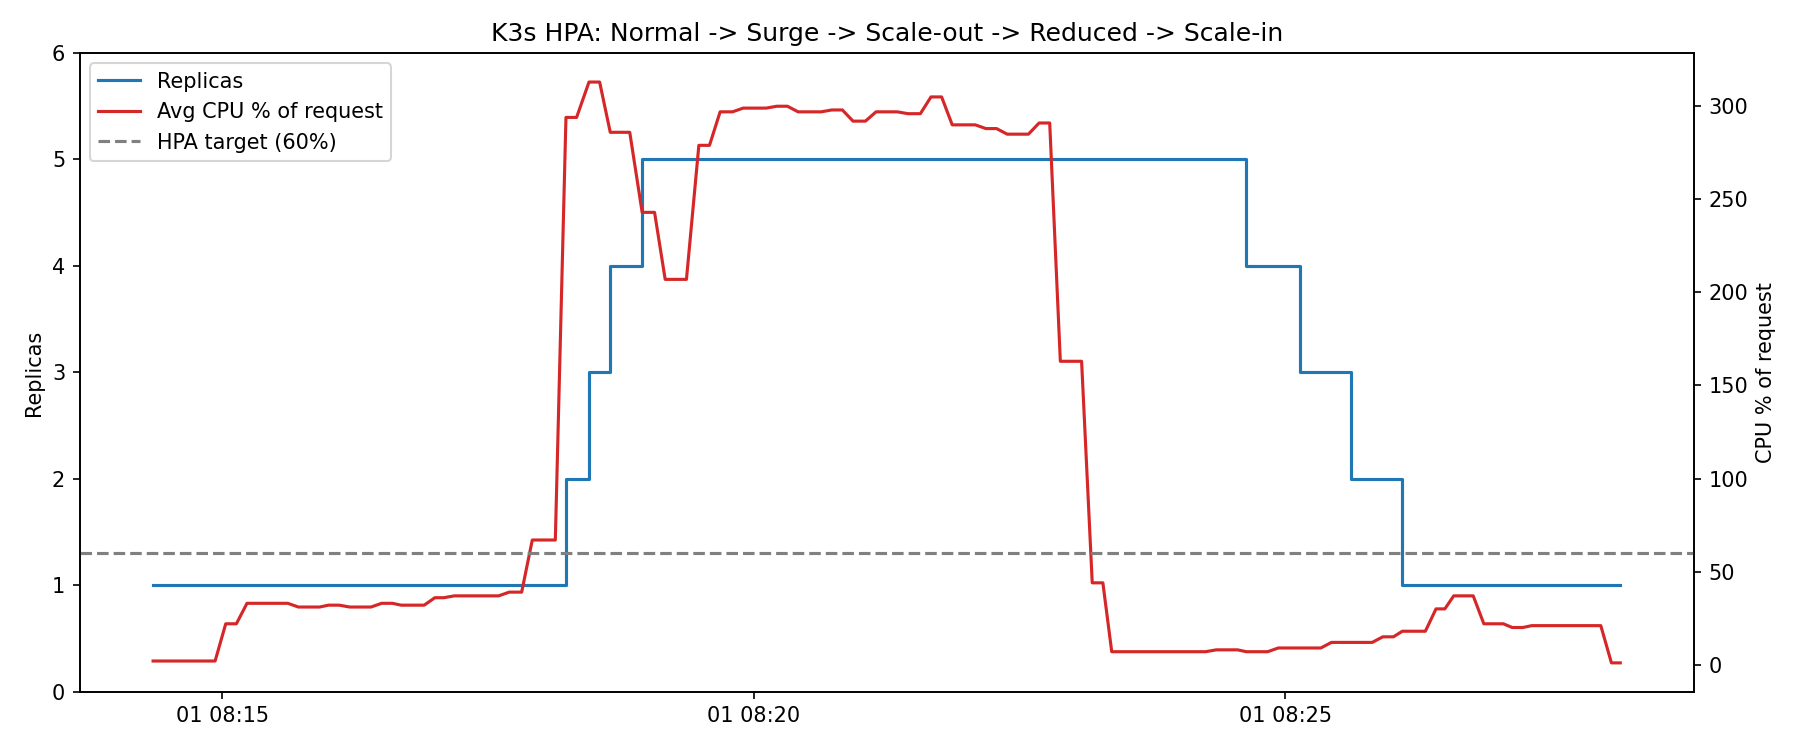

The data file committed next to this chart (first rows):
timestamp, current_replicas, desired_replicas, cpu_percent, pods_ready, total_pod_cpu_m
08:14:21, 1, 1, 2, 1, 2
08:14:26, 1, 1, 2, 1, 2
08:14:32, 1, 1, 2, 1, 2
08:14:38, 1, 1, 2, 1, 2
08:14:44, 1, 1, 2, 1, 2
08:14:50, 1, 1, 2, 1, 2
08:14:56, 1, 1, 2, 1, 22
08:15:02, 1, 1, 22, 1, 22
08:15:08, 1, 1, 22, 1, 33
08:15:14, 1, 1, 33, 1, 33
08:15:20, 1, 1, 33, 1, 33
08:15:26, 1, 1, 33, 1, 33
08:15:31, 1, 1, 33, 1, 33
08:15:37, 1, 1, 33, 1, 31
08:15:43, 1, 1, 31, 1, 31
08:15:49, 1, 1, 31, 1, 31
08:15:55, 1, 1, 31, 1, 32
08:16:00, 1, 1, 32, 1, 32
08:16:06, 1, 1, 32, 1, 31
08:16:12, 1, 1, 31, 1, 31
08:16:18, 1, 1, 31, 1, 31
08:16:24, 1, 1, 31, 1, 33
08:16:30, 1, 1, 33, 1, 33
08:16:36, 1, 1, 33, 1, 32
08:16:41, 1, 1, 32, 1, 32
08:16:48, 1, 1, 32, 1, 32
08:16:54, 1, 1, 32, 1, 36
08:17:00, 1, 1, 36, 1, 36
08:17:05, 1, 1, 36, 1, 37
08:17:11, 1, 1, 37, 1, 37
08:17:18, 1, 1, 37, 1, 37
08:17:24, 1, 1, 37, 1, 37
08:17:30, 1, 1, 37, 1, 37
08:17:36, 1, 1, 37, 1, 39
08:17:42, 1, 1, 39, 1, 39
08:17:49, 1, 1, 39, 1, 67
08:17:55, 1, 2, 67, 1, 67
08:18:02, 1, 2, 67, 1, 67
08:18:08, 1, 2, 67, 2, 294
08:18:14, 2, 3, 294, 2, 294
08:18:20, 2, 3, 294, 3, 599
08:18:27, 3, 4, 313, 3, 599
08:18:33, 3, 4, 313, 4, 858
08:18:39, 4, 5, 286, 4, 858
08:18:50, 4, 5, 286, 4, 973
08:18:57, 5, 5, 243, 4, 973
08:19:04, 5, 5, 243, 5, 916
08:19:10, 5, 5, 207, 5, 916
08:19:16, 5, 5, 207, 5, 916
08:19:22, 5, 5, 207, 5, 1345
08:19:29, 5, 5, 279, 5, 1345
08:19:35, 5, 5, 279, 5, 1488
08:19:41, 5, 5, 297, 5, 1488
08:19:48, 5, 5, 297, 5, 1499
08:19:54, 5, 5, 299, 5, 1499
08:20:00, 5, 5, 299, 5, 1499
08:20:07, 5, 5, 299, 5, 1504
08:20:13, 5, 5, 300, 5, 1504
08:20:19, 5, 5, 300, 5, 1488
08:20:25, 5, 5, 297, 5, 1488
... 79 more rows
